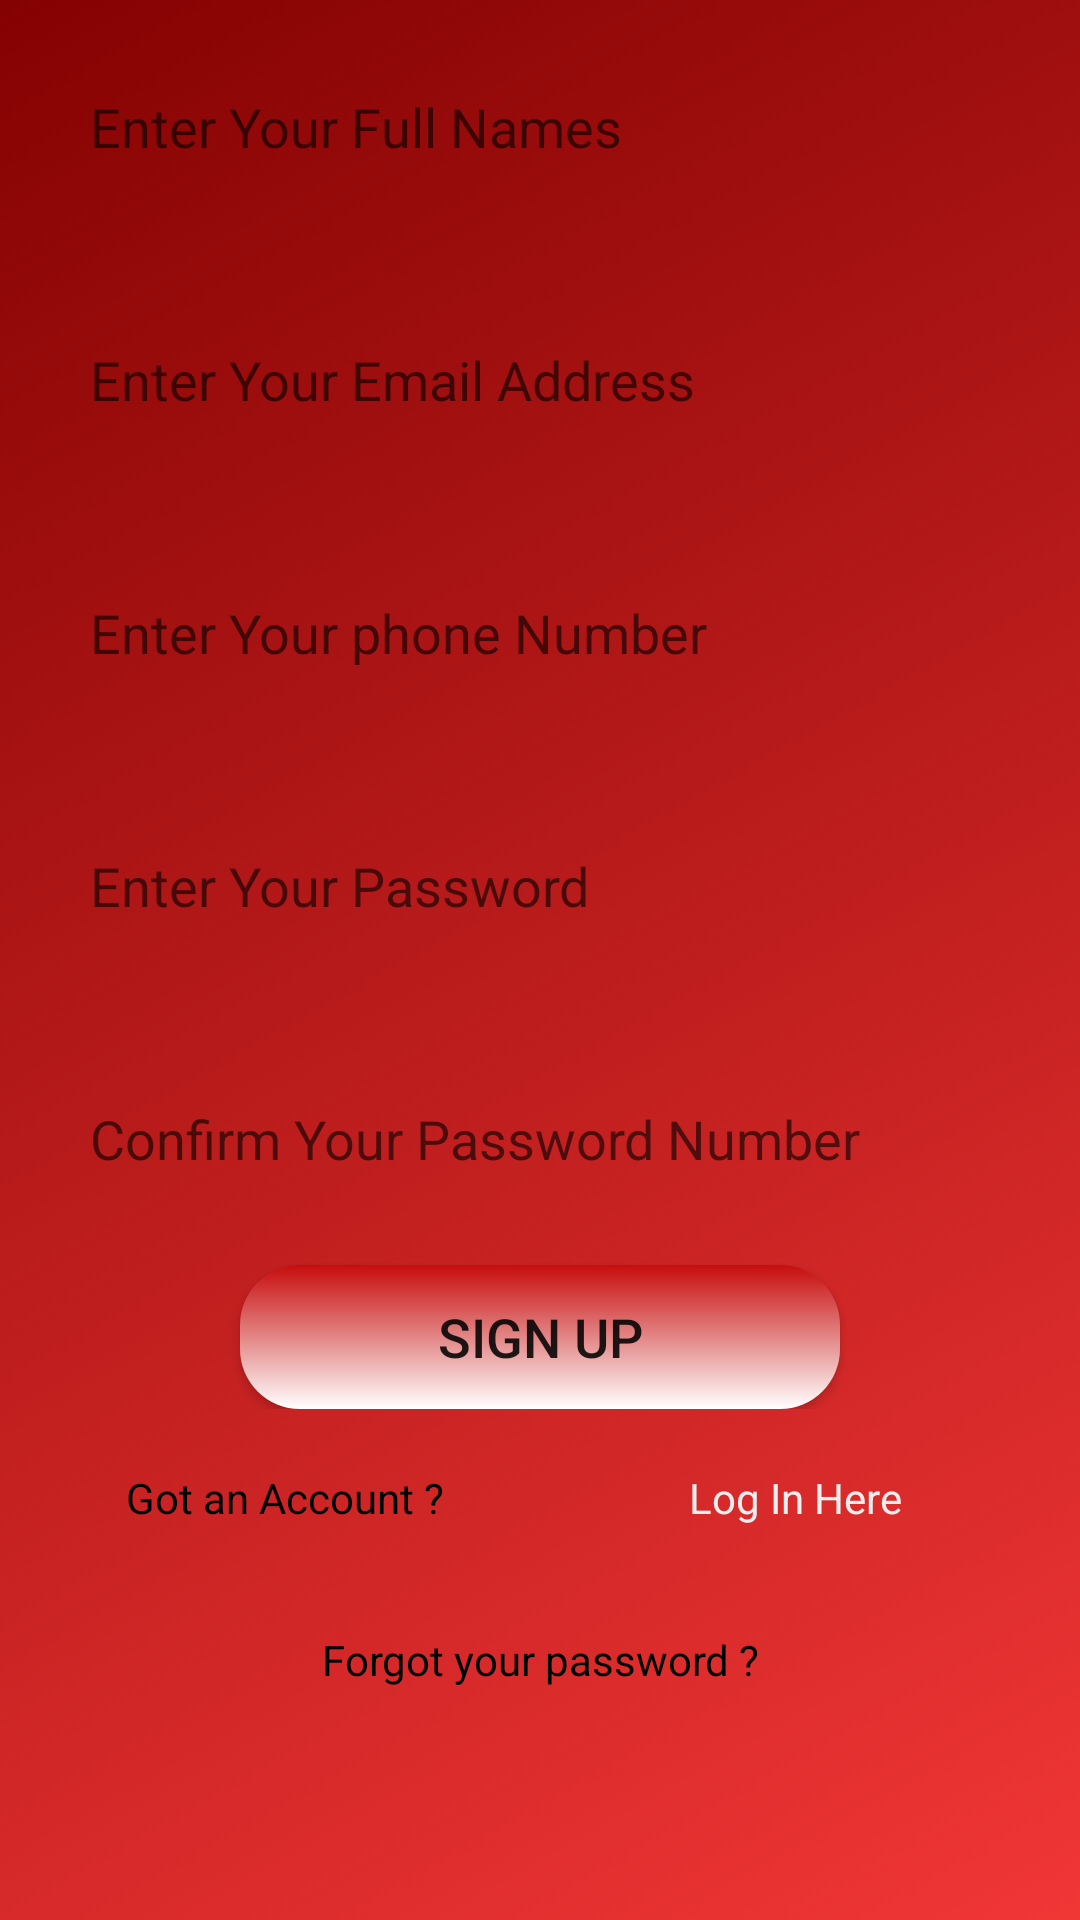

This screen was rendered from an Android layout file. Write that file and the resources it references.
<!-- AndroidManifest.xml: application theme AppTheme -->
<!-- res/layout/activity_register.xml -->
<?xml version="1.0" encoding="utf-8"?>
<RelativeLayout xmlns:android="http://schemas.android.com/apk/res/android"
    xmlns:app="http://schemas.android.com/apk/res-auto"
    xmlns:tools="http://schemas.android.com/tools"
    android:layout_width="match_parent"
    android:layout_height="match_parent"
    android:orientation="vertical"
    android:layout_gravity="center_horizontal"
    android:background="@drawable/gradient_background"
    android:gravity="center_horizontal"
    tools:context=".RegisterActivity">

    <LinearLayout
        android:id="@+id/RegMainLayout"
        android:layout_width="match_parent"
        android:layout_height="wrap_content"
        android:gravity="center"
        android:layout_gravity="center"
        android:orientation="vertical">

        <EditText
            android:id="@+id/etFullNames"
            android:inputType="text"
            android:layout_width="match_parent"
            android:layout_height="wrap_content"
            android:layout_gravity="center"
            android:hint="Enter Your Full Names"
            android:textColor="#F6F3F3"
            android:padding="20dp"
            android:layout_margin="10dp"
            android:background="@drawable/edittextbackround" />
        <EditText
            android:id="@+id/etEmailAddress"
            android:inputType="textEmailAddress"
            android:layout_width="match_parent"
            android:layout_height="wrap_content"
            android:layout_gravity="center"
            android:hint="Enter Your Email Address"
            android:textColor="#F6F3F3"
            android:padding="20dp"
            android:layout_margin="10dp"
            android:background="@drawable/edittextbackround"/>
        <EditText
            android:id="@+id/etPhoneNumber"
            android:inputType="phone"
            android:layout_width="match_parent"
            android:layout_height="wrap_content"
            android:layout_gravity="center"
            android:hint="Enter Your phone Number"
            android:textColor="#F6F3F3"
            android:padding="20dp"
            android:layout_margin="10dp"
            android:background="@drawable/edittextbackround"/>
        <EditText
            android:id="@+id/etPassword"
            android:inputType="textPassword"
            android:layout_width="match_parent"
            android:layout_height="wrap_content"
            android:layout_gravity="center"
            android:hint="Enter Your Password"
            android:textColor="#CF0909"
            android:padding="20dp"
            android:layout_margin="10dp"
            android:background="@drawable/edittextbackround"/>
        <EditText
            android:id="@+id/etConfirmPassword"
            android:inputType="textPassword"
            android:layout_width="match_parent"
            android:layout_height="wrap_content"
            android:layout_gravity="center"
            android:hint="Confirm Your Password Number"
            android:textColor="#F6F3F3"
            android:padding="20dp"
            android:layout_margin="10dp"
            android:background="@drawable/edittextbackround"/>
        <Button
            android:id="@+id/btnSignUp"
            android:layout_width="200dp"
            android:layout_height="wrap_content"
            android:layout_gravity="center"
            android:gravity="center"
            android:text="Sign UP"
            android:textSize="18dp"
            android:background="@drawable/button"/>

    </LinearLayout>
    <LinearLayout
        android:id="@+id/SecRegLayOut"
        android:layout_width="match_parent"
        android:layout_height="wrap_content"
        android:layout_below="@+id/RegMainLayout"
        android:orientation="horizontal"
        android:gravity="center"
        android:layout_margin="10dp">

        <TextView
            android:id="@+id/tvAccount"
            android:layout_width="match_parent"
            android:layout_height="wrap_content"
            android:layout_gravity="center"
            android:gravity="center"
            android:text="Got an Account ?"
            android:textColor="#000"
            android:padding="10dp"
            android:layout_weight="1"/>
        <TextView
            android:id="@+id/tvLogin"
            android:layout_width="match_parent"
            android:layout_height="wrap_content"
            android:layout_gravity="center"
            android:gravity="center"
            android:text="Log In Here"
            android:textColor="#EFEDED"
            android:padding="10dp"
            android:layout_weight="1"/>

    </LinearLayout>
    <LinearLayout
        android:id="@+id/RegForgot"
        android:layout_width="match_parent"
        android:layout_height="wrap_content"
        android:layout_below="@+id/SecRegLayOut"
        android:orientation="horizontal"
        android:gravity="center"
        android:layout_margin="5dp">

        <TextView
            android:id="@+id/tvRegForgotPassword"
            android:layout_width="match_parent"
            android:layout_height="wrap_content"
            android:layout_gravity="center"
            android:gravity="center"
            android:text="Forgot your password ?"
            android:textColor="#000"
            android:padding="10dp"
            android:layout_weight="1"/>

    </LinearLayout>


</RelativeLayout>
<!-- resources referenced by this layout -->
<resources>
  <!-- drawable button (drawable) -->
  <?xml version="1.0" encoding="utf-8"?>
  <shape xmlns:android="http://schemas.android.com/apk/res/android">
      <gradient
          android:type="linear"
          android:startColor="#ffff"
          android:endColor="#C70D0D"
          android:angle="90"/>
      <corners android:radius="20dp"/>
  
  </shape>
  <!-- drawable gradient_background (drawable) -->
  <?xml version="1.0" encoding="utf-8"?>
  <selector xmlns:android="http://schemas.android.com/apk/res/android">
  
      <item>
          <shape>
              <gradient
                  android:angle="315"
                  android:startColor="#850202"
                  android:endColor="#F13636"
                  android:type="linear"/>
  
  
          </shape>
      </item>
  
  
  </selector>
  <style name="AppTheme" parent="Theme.AppCompat.Light.NoActionBar">
          
          <item name="colorPrimary">@color/colorPrimary</item>
          <item name="colorPrimaryDark">@color/colorPrimaryDark</item>
          <item name="colorAccent">@color/colorAccent</item>
          <item name="android:navigationBarColor">@color/colorPrimaryDark</item>
      </style>
  <color name="colorPrimary">#BD0505</color>
  <color name="colorPrimaryDark">#BD0505</color>
  <color name="colorAccent">#E90606</color>
</resources>
